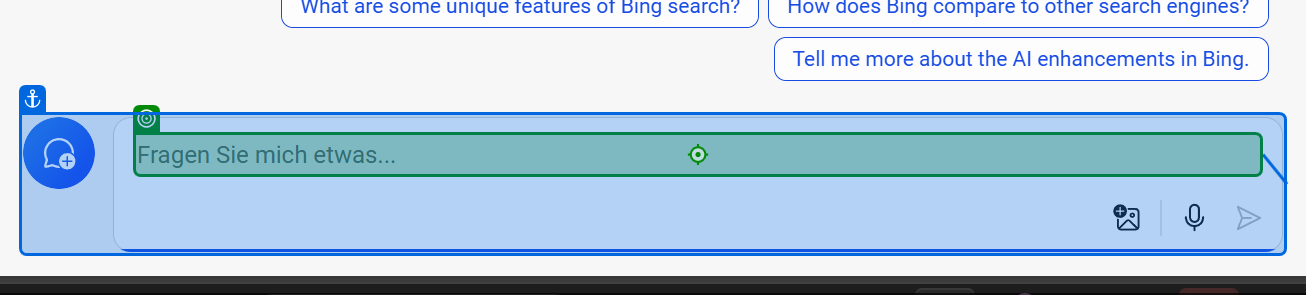
Task: RPA Group 5 VIIC SE
Workflow: Main

Step 1: type "["Schreib mir eine Produdktbeschreibung für einen socialmedia post mit emoji und passenden hashtags mit diesen Keywords: " + Keywords.ByField("Keywords") + " gib mir nur den Text aus und keine kommentare von dir so dass ich es direkt kopieren kann."]" into the text box 'searchbox' in window 'Copilot mit GPT-4' (msedge.exe)

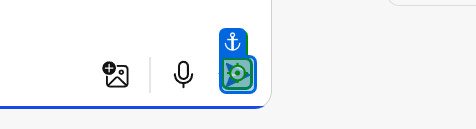
Step 2: click on the icon in window 'Copilot mit GPT-4' (msedge.exe)

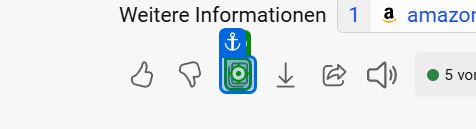
Step 3: click on the icon in window 'Copilot mit GPT-4' (msedge.exe)
